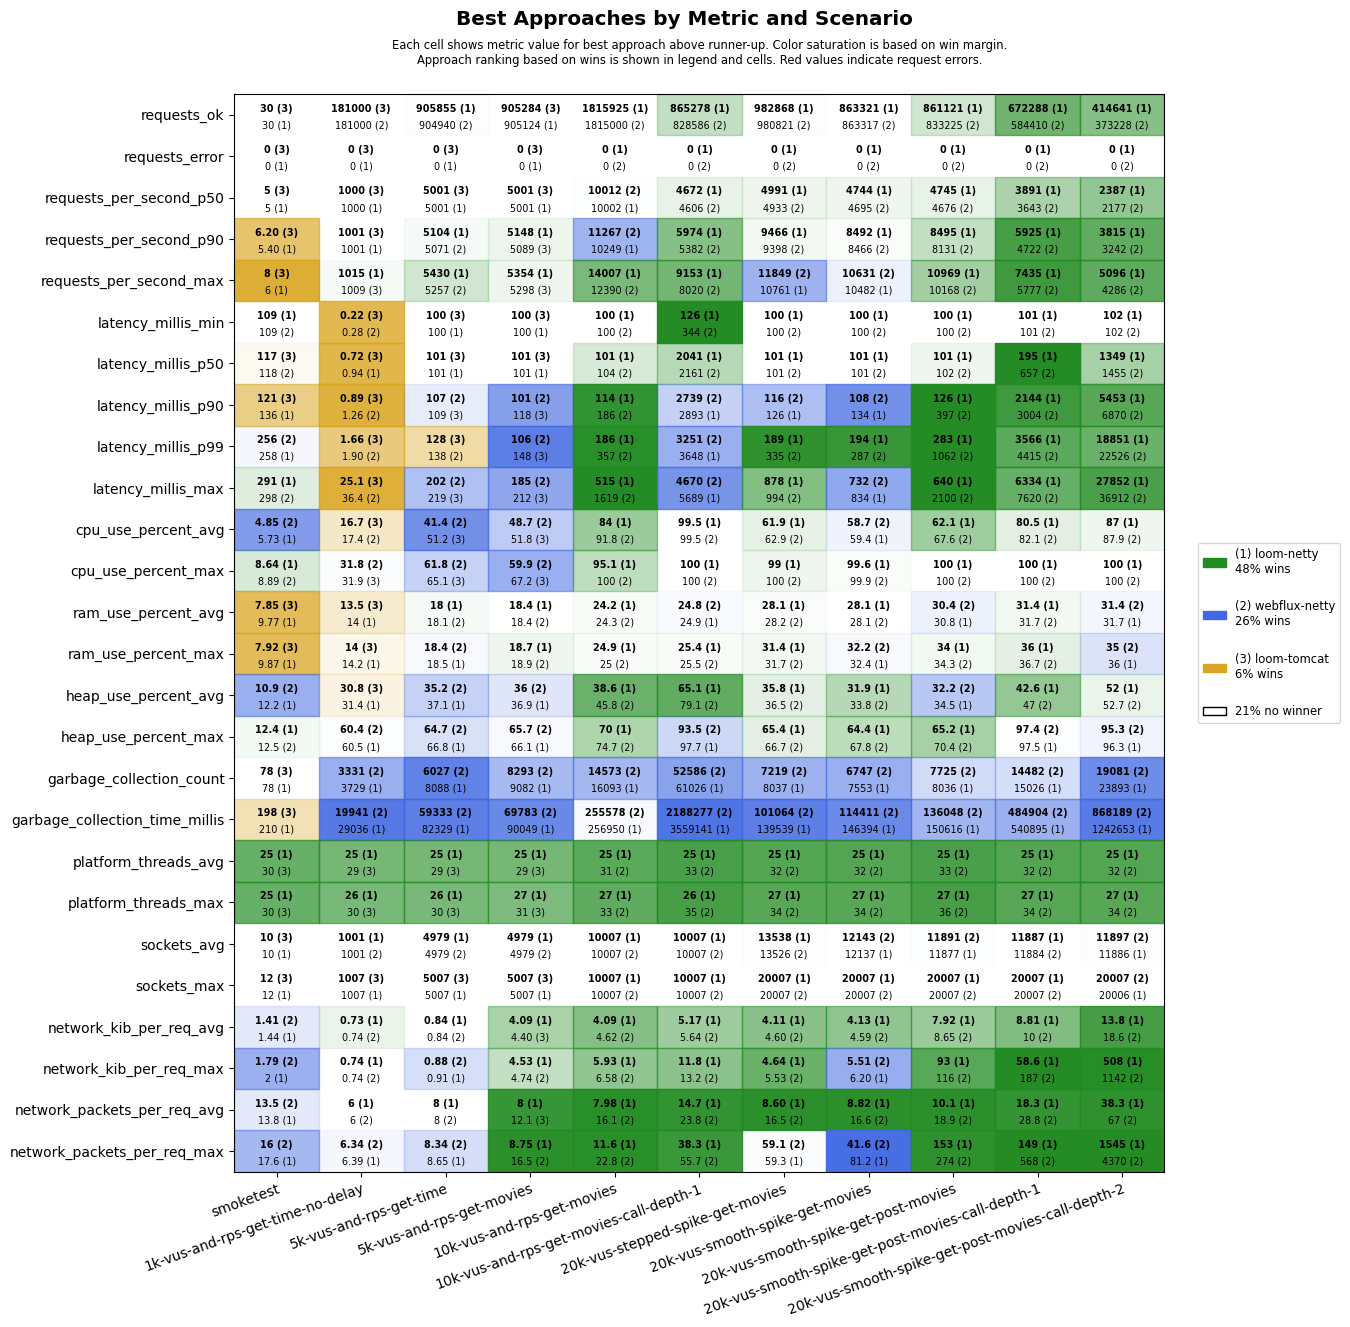

The data file committed next to this chart (first rows):
scenario, approach, requests_ok, requests_error, requests_per_second_p50, requests_per_second_p90, requests_per_second_max, latency_millis_min, latency_millis_p50, latency_millis_p90, latency_millis_p99, latency_millis_max, cpu_use_percent_avg, cpu_use_percent_max, ram_use_percent_avg, ram_use_percent_max, heap_use_percent_avg, heap_use_percent_max, garbage_collection_count, garbage_collection_time_millis, platform_threads_avg, platform_threads_max, sockets_avg, sockets_max
smoketest, loom-tomcat, 30, 0, 5, 6.20, 8, 111, 117, 121, 474, 532, 5.97, 9.97, 7.85, 7.92, 12.9, 13.1, 78, 198, 30, 30, 10, 12
smoketest, loom-netty, 30, 0, 5, 5.40, 6, 109, 119, 136, 258, 291, 5.73, 8.64, 9.77, 9.87, 12.2, 12.4, 78, 210, 25, 25, 10, 12
smoketest, webflux-netty, 30, 0, 5, 5.40, 6, 109, 118, 136, 256, 298, 4.85, 8.89, 9.94, 9.96, 10.9, 12.5, 94, 259, 31, 32, 10, 12
1k-vus-and-rps-get-time-no-delay, loom-tomcat, 181000, 0, 1000, 1001, 1009, 0.22, 0.72, 0.89, 1.66, 25.1, 16.7, 31.9, 13.5, 14.0, 30.8, 61.2, 3901, 29352, 29, 30, 995, 1007
1k-vus-and-rps-get-time-no-delay, loom-netty, 180999, 0, 1000, 1001, 1015, 0.29, 0.94, 1.31, 1.99, 36.9, 17.8, 35.2, 14.0, 14.2, 31.4, 60.5, 3729, 29036, 25, 26, 1001, 1007
1k-vus-and-rps-get-time-no-delay, webflux-netty, 181000, 0, 1000, 1001, 1006, 0.28, 0.95, 1.26, 1.90, 36.4, 17.4, 31.8, 14.3, 14.6, 32.0, 60.4, 3331, 19941, 32, 33, 1001, 1007
5k-vus-and-rps-get-time, loom-tomcat, 904903, 0, 5001, 5068, 5174, 100, 101, 109, 128, 219, 51.2, 65.1, 19.8, 20.2, 44.3, 87.5, 11876, 114960, 29, 30, 4954, 5007
5k-vus-and-rps-get-time, loom-netty, 905855, 0, 5001, 5104, 5430, 100, 101, 117, 156, 254, 52.2, 71.7, 18.0, 18.5, 37.1, 66.8, 8088, 82329, 25, 26, 4979, 5007
5k-vus-and-rps-get-time, webflux-netty, 904940, 0, 5000, 5071, 5257, 100, 101, 107, 138, 202, 41.4, 61.8, 18.1, 18.4, 35.2, 64.7, 6027, 59333, 32, 33, 4979, 5007
5k-vus-and-rps-get-movies, loom-tomcat, 905284, 0, 5001, 5089, 5298, 100, 101, 118, 148, 212, 51.8, 67.2, 20.1, 20.6, 43.2, 83.3, 13017, 133655, 29, 31, 4954, 5007
5k-vus-and-rps-get-movies, loom-netty, 905124, 0, 5001, 5148, 5354, 100, 101, 134, 180, 283, 53.4, 74.2, 18.4, 18.7, 36.9, 66.1, 9082, 90049, 25, 27, 4979, 5007
5k-vus-and-rps-get-movies, webflux-netty, 904560, 0, 5000, 5001, 5214, 100, 101, 101, 106, 185, 48.7, 59.9, 18.4, 18.9, 36.0, 65.7, 8293, 69783, 33, 35, 4979, 5007
10k-vus-and-rps-get-movies, loom-tomcat, 1803702, 9803, 10002, 10272, 13489, 100, 101, 125, 227, 60000, 75.5, 96.5, 24.0, 24.7, 50.7, 79.8, 36153, 626764, 29, 30, 9906, 10032
10k-vus-and-rps-get-movies, loom-netty, 1815925, 0, 10002, 10249, 14007, 100, 101, 114, 186, 515, 84.0, 95.1, 24.2, 24.9, 38.6, 70.0, 16093, 256950, 25, 27, 10007, 10007
10k-vus-and-rps-get-movies, webflux-netty, 1815000, 0, 10012, 11267, 12390, 100, 104, 186, 357, 1619, 91.8, 100, 24.3, 25.0, 45.8, 74.7, 14573, 255578, 31, 33, 10007, 10007
10k-vus-and-rps-get-movies-call-depth-1, loom-tomcat, 720117, 36913, 4037, 4861, 5747, 109, 710, 1135, 48784, 60015, 97.7, 99.9, 24.9, 25.6, 71.3, 98.0, 111116, 4353949, 29, 30, 9988, 10035
10k-vus-and-rps-get-movies-call-depth-1, loom-netty, 865278, 0, 4672, 5974, 9153, 126, 2041, 2893, 3648, 5689, 99.5, 100, 24.9, 25.4, 65.1, 97.7, 61026, 3559141, 25, 26, 10007, 10007
10k-vus-and-rps-get-movies-call-depth-1, webflux-netty, 828586, 0, 4606, 5382, 8020, 344, 2161, 2739, 3251, 4670, 99.5, 100, 24.8, 25.5, 79.1, 93.5, 52586, 2188277, 33, 35, 10007, 10007
20k-vus-stepped-spike-get-movies, loom-tomcat, 603827, 30409, 3852, 3958, 4224, 100, 101, 109, 135, 60001, 54.4, 78.6, 27.0, 31.2, 38.2, 70.2, 6371, 80740, 29, 31, 12485, 20007
20k-vus-stepped-spike-get-movies, loom-netty, 982868, 0, 4991, 9466, 10761, 100, 101, 126, 189, 878, 61.9, 99.0, 28.1, 31.4, 35.8, 65.4, 8037, 139539, 25, 27, 13538, 20007
20k-vus-stepped-spike-get-movies, webflux-netty, 980821, 0, 4933, 9398, 11849, 100, 101, 116, 335, 994, 62.9, 100, 28.2, 31.7, 36.5, 66.7, 7219, 101064, 32, 34, 13526, 20007
20k-vus-smooth-spike-get-movies, loom-tomcat, 562075, 25800, 3839, 3950, 4039, 100, 101, 110, 137, 60001, 52.4, 81.6, 27.2, 31.9, 36.7, 72.5, 6122, 71448, 29, 31, 11163, 19458
20k-vus-smooth-spike-get-movies, loom-netty, 863321, 0, 4744, 8492, 10482, 100, 101, 134, 194, 834, 59.4, 99.6, 28.1, 32.4, 31.9, 64.4, 7553, 146394, 25, 27, 12137, 20007
20k-vus-smooth-spike-get-movies, webflux-netty, 863317, 0, 4695, 8466, 10631, 100, 101, 108, 287, 732, 58.7, 99.9, 28.1, 32.2, 33.8, 67.8, 6747, 114411, 32, 34, 12143, 20007
20k-vus-smooth-spike-get-post-movies, loom-tomcat, 561570, 25129, 3837, 3953, 4095, 100, 101, 112, 149, 60032, 49.7, 99.2, 30.4, 34.4, 38.9, 72.4, 6808, 90988, 29, 31, 11029, 19468
20k-vus-smooth-spike-get-post-movies, loom-netty, 861121, 0, 4745, 8495, 10969, 100, 101, 126, 283, 640, 62.1, 100, 30.8, 34.0, 34.5, 65.2, 8036, 150616, 25, 27, 11877, 20007
20k-vus-smooth-spike-get-post-movies, webflux-netty, 833225, 0, 4676, 8131, 10168, 100, 102, 397, 1062, 2100, 67.6, 100, 30.4, 34.3, 32.2, 70.4, 7725, 136048, 33, 36, 11891, 20007
20k-vus-smooth-spike-get-post-movies-cal…, loom-tomcat, 350115, 32529, 2042, 3320, 3812, 101, 102, 154, 54862, 60019, 56.3, 99.1, 31.3, 35.8, 54.5, 88.7, 11329, 187351, 29, 31, 11143, 19477
20k-vus-smooth-spike-get-post-movies-cal…, loom-netty, 672288, 0, 3891, 5925, 7435, 101, 195, 2144, 3566, 6334, 80.5, 100, 31.4, 36.0, 42.6, 97.5, 15026, 540895, 25, 27, 11887, 20007
20k-vus-smooth-spike-get-post-movies-cal…, webflux-netty, 584410, 0, 3643, 4722, 5777, 101, 657, 3004, 4415, 7620, 82.1, 100, 31.7, 36.7, 47.0, 97.4, 14482, 484904, 32, 34, 11884, 20007
20k-vus-smooth-spike-get-post-movies-cal…, loom-tomcat, 224603, 38858, 1300, 2693, 3447, 12.8, 103, 361, 58936, 60010, 55.4, 99.6, 31.5, 34.1, 58.8, 89.0, 12405, 274947, 29, 31, 11113, 19276
20k-vus-smooth-spike-get-post-movies-cal…, loom-netty, 414641, 0, 2387, 3815, 5096, 102, 1349, 5453, 18851, 27852, 87.0, 100, 31.7, 36.0, 52.0, 96.3, 23893, 1242653, 25, 27, 11886, 20006
20k-vus-smooth-spike-get-post-movies-cal…, webflux-netty, 373228, 0, 2177, 3242, 4286, 102, 1455, 6870, 22526, 36912, 87.9, 100, 31.4, 35.0, 52.7, 95.3, 19081, 868189, 32, 34, 11897, 20007
